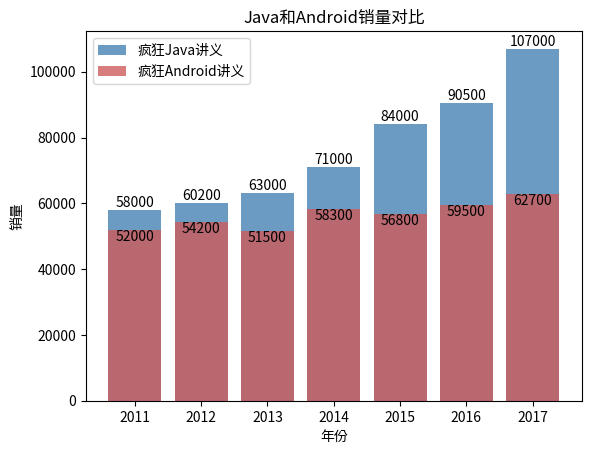

Source code (Python):
import matplotlib.pyplot as plt
import numpy as np

x_data = ['2011', '2012', '2013', '2014', '2015', '2016', '2017']
y_data1 = [58000, 60200, 63000, 71000, 84000, 90500, 107000]
y_data2 = [52000, 54200, 51500, 58300, 56800, 59500, 62700]

plt.bar(x=x_data,
        height=y_data1,
        label='疯狂Java讲义',
        color='steelblue',
        alpha=0.8)
plt.bar(x=x_data,
        height=y_data2,
        label='疯狂Android讲义',
        color='indianred',
        alpha=0.8)

for x, y in enumerate(y_data1):
    plt.text(x, y + 100, '%s' % y, ha='center', va='bottom')
for x, y in enumerate(y_data2):
    plt.text(x, y + 100, '%s' % y, ha='center', va='top')
plt.title('Java和Android销量对比')
plt.xlabel('年份')
plt.ylabel('销量')
plt.legend()
plt.show()
